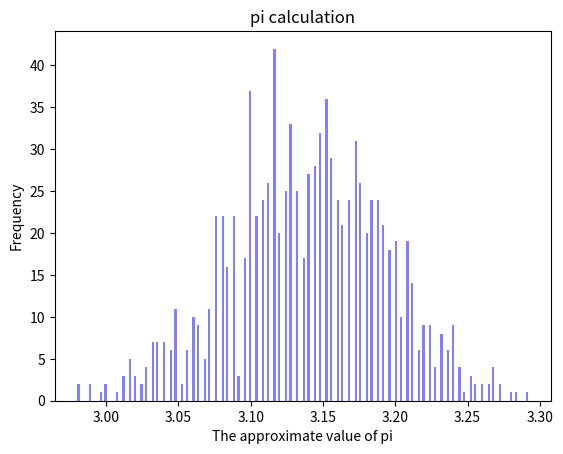

This chart was generated by the following Python code:
import numpy as np
import scipy as sc
from scipy import stats
import matplotlib.pyplot as plt
from matplotlib import pyplot
import pylab
from mpl_toolkits.mplot3d import Axes3D

#Calculation of pi:
def pi():
    a = 0
    for i in range(1000):
        x = np.random.uniform(-1,1)
        y = np.random.uniform(-1,1)
        if x**2 +y**2 <=1:
            a += 1
    return (a/1000)*4

l2=[]
for i in range(1000):
    l2.append(pi())
mu = np.mean(l2)
sigma = np.std(l2)

plt.hist(l2, bins=200, color = 'b', alpha = .5)
plt.title("pi calculation")
plt.xlabel("The approximate value of pi")
plt.ylabel("Frequency")
plt.show()


